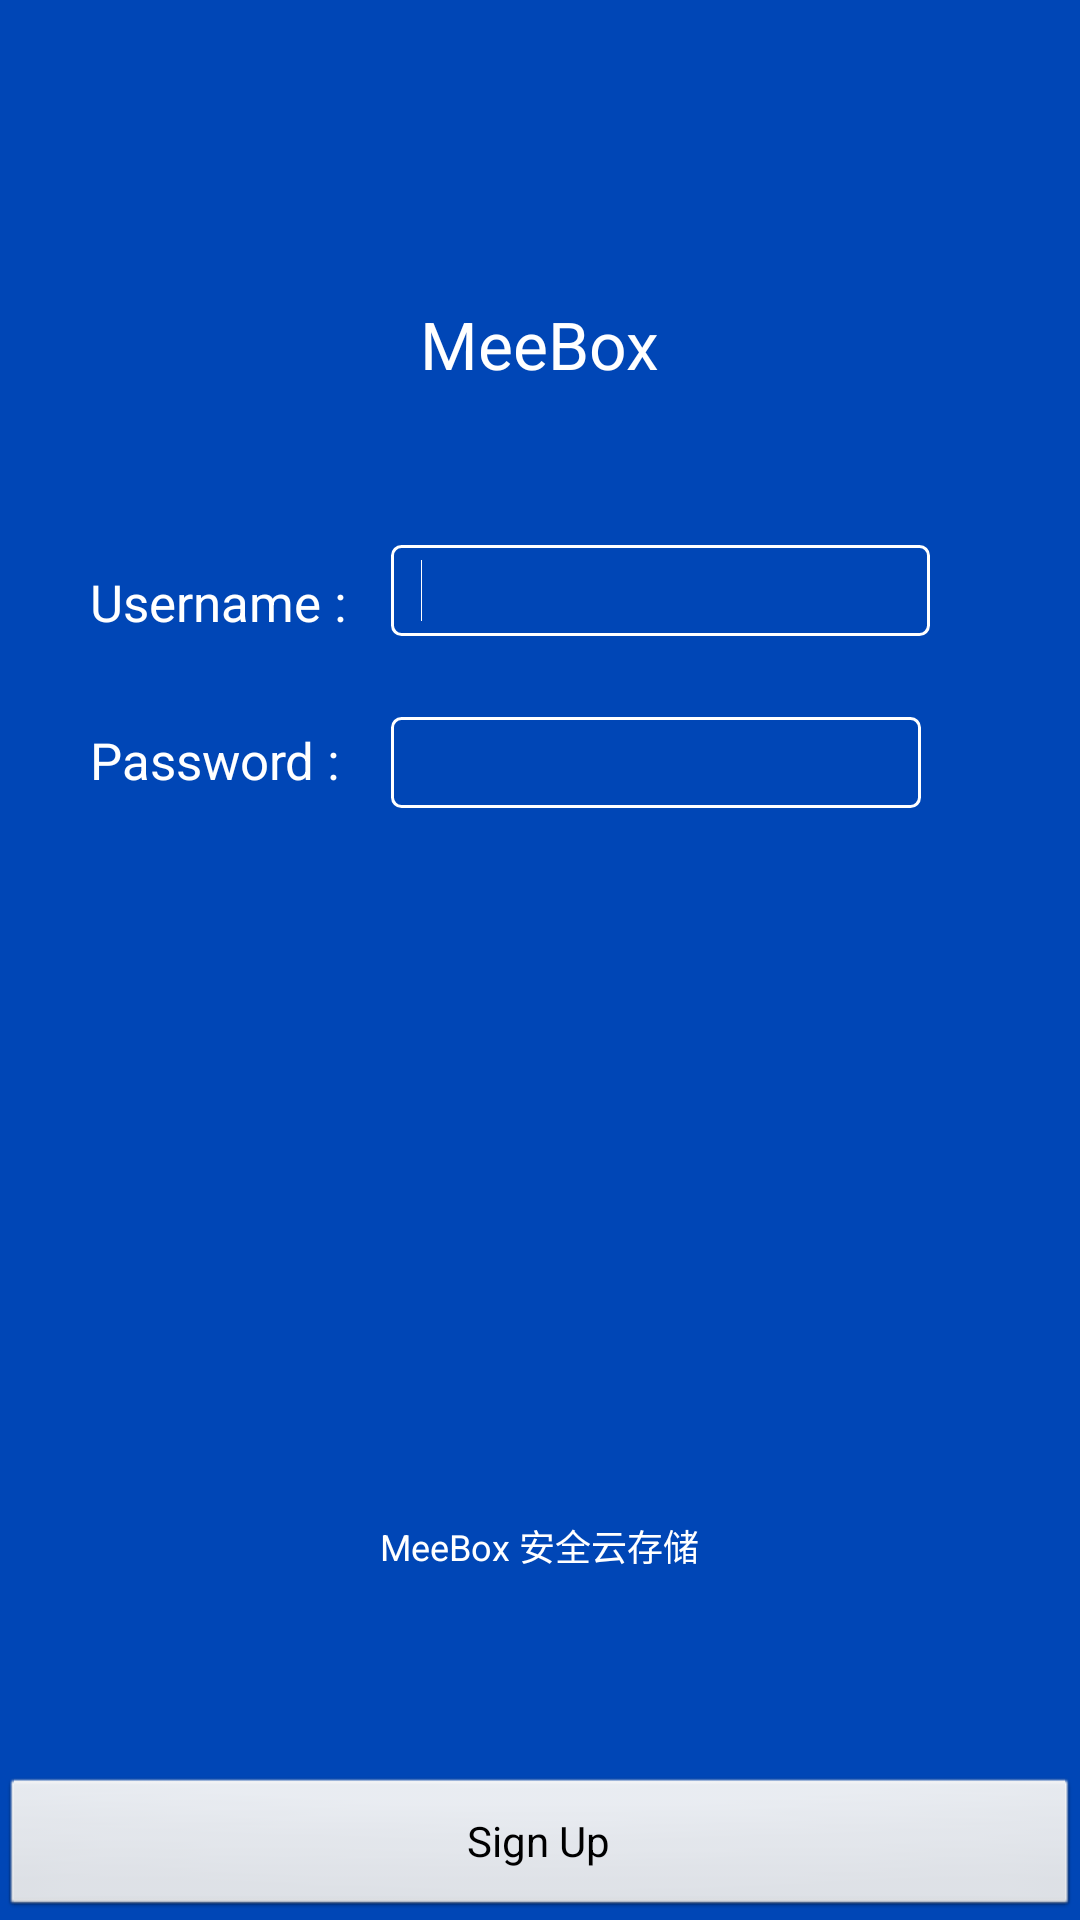

Reconstruct the res/layout file that produces this screen, plus the resources it refers to.
<!-- AndroidManifest.xml: activity theme android:Theme.NoTitleBar -->
<!-- res/layout/activity_regist.xml -->
<?xml version="1.0" encoding="utf-8"?>
<RelativeLayout xmlns:android="http://schemas.android.com/apk/res/android"
    android:layout_width="match_parent"
    android:layout_height="match_parent"
    android:background="#0046b6"
    android:focusable="true"
    android:focusableInTouchMode="true"
    android:padding="0dp"
    android:paddingBottom="0dp"
    android:paddingLeft="0dp"
    android:paddingRight="0dp"
    android:paddingTop="0dp" >

    <TextView
        android:id="@+id/tvLogo"
        android:layout_width="wrap_content"
        android:layout_height="wrap_content"
        android:layout_alignParentTop="true"
        android:layout_centerHorizontal="true"
        android:layout_marginTop="100dp"
        android:text="MeeBox"
        android:textAppearance="?android:attr/textAppearanceLarge" />
    
    <TextView
        android:id="@+id/tvUsername"
        android:layout_width="wrap_content"
        android:layout_height="wrap_content"
        android:layout_alignParentLeft="true"
        android:layout_below="@+id/tvLogo"
        android:layout_marginLeft="30dp"
        android:layout_marginTop="60dp"
        android:text="Username :"
        android:textColor="#FFFFFF"
        android:textSize="17sp" />

    <EditText
        android:id="@+id/etUsername"
        android:layout_width="wrap_content"
        android:layout_height="wrap_content"
        android:layout_alignBottom="@+id/tvUsername"
        android:layout_alignParentRight="true"
        android:layout_marginLeft="15dp"
        android:layout_marginRight="50dp"
        android:layout_toRightOf="@id/tvUsername"
        android:background="@drawable/edittext_shape"
        android:ems="10"
        android:height="100dp"
        android:inputType="textEmailAddress"
        android:maxLines="1"
        android:textColor="#FFFFFF"
        android:textSize="15sp" >

        <requestFocus />
    </EditText>

    <TextView
        android:id="@+id/tvPassword"
        android:layout_width="wrap_content"
        android:layout_height="wrap_content"
        android:layout_alignLeft="@+id/tvUsername"
        android:layout_below="@+id/etUsername"
        android:layout_marginTop="30dp"
        android:text="Password :"
        android:textColor="#FFFFFF"
        android:textSize="17sp" />

    <EditText
        android:id="@+id/etPassword"
        android:layout_width="wrap_content"
        android:layout_height="wrap_content"
        android:layout_alignBaseline="@+id/tvPassword"
        android:layout_alignBottom="@+id/tvPassword"
        android:layout_alignLeft="@+id/etUsername"
        android:layout_marginRight="50dp"
        android:background="@drawable/edittext_shape"
        android:ems="10"
        android:height="30dp"
        android:inputType="textPassword"
        android:textColor="#FFFFFF" 
        android:textSize="15sp" />
    
    <Button
        android:id="@+id/btnRegist"
        android:layout_width="wrap_content"
        android:layout_height="wrap_content"
        android:layout_alignParentBottom="true"
        android:layout_alignParentLeft="true"
        android:layout_alignParentRight="true"
        android:text="Sign Up" />

    <TextView
        android:id="@+id/TextView02"
        android:layout_width="wrap_content"
        android:layout_height="wrap_content"
        android:layout_above="@+id/btnRegist"
        android:layout_centerHorizontal="true"
        android:layout_marginBottom="68dp"
        android:text="MeeBox 安全云存储"
        android:textAppearance="?android:attr/textAppearanceLarge"
        android:textSize="12sp" />
    
</RelativeLayout>
<!-- resources referenced by this layout -->
<resources>
  <!-- drawable edittext_shape (drawable) -->
  <?xml version="1.0" encoding="utf-8"?>
  <shape xmlns:android="http://schemas.android.com/apk/res/android">   
        
      <corners  
          android:radius="3dp"/>  
        
      <solid  
          android:color="#FFFFFF"/>  
        
      <stroke  
          android:width="1dip"  
          android:color="#FFFFFF"/>  
        
      <gradient/>  
      <padding
          android:left="10dp"
         	android:right="10dp" 
         	android:top="5dp"
         	android:bottom="5dp"/>
  </shape>
</resources>
